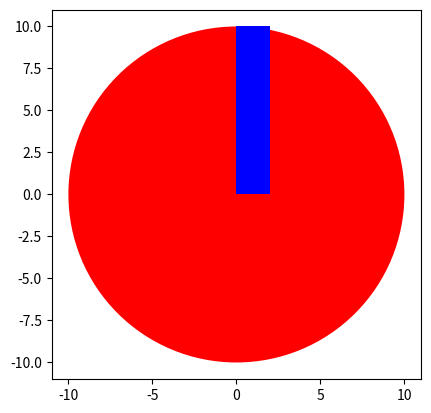

Reproduce this figure in Python.
import matplotlib.pyplot as plt

class Circle(object):
    
    # Constructor
    def __init__(self, radius=3, color='blue'):
        self.radius = radius
        self.color = color 
    
    # Method
    def add_radius(self, r):
        self.radius = self.radius + r
        return(self.radius)
    
    # Method
    def drawCircle(self):
        plt.gca().add_patch(plt.Circle((0, 0), radius=self.radius, fc=self.color))
        plt.axis('scaled')
        plt.show()  


RedCircle = Circle(10, 'red')
dir(RedCircle)

RedCircle.drawCircle()

class Rectangle(object):
    
    # Constructor
    def __init__(self, width=2, height=3, color='r'):
        self.height = height 
        self.width = width
        self.color = color
    
    # Method
    def drawRectangle(self):
        plt.gca().add_patch(plt.Rectangle((0, 0), self.width, self.height ,fc=self.color))
        plt.axis('scaled')
        plt.show()


SkinnyBlueRectangle = Rectangle(2, 10, 'blue')
SkinnyBlueRectangle.drawRectangle()